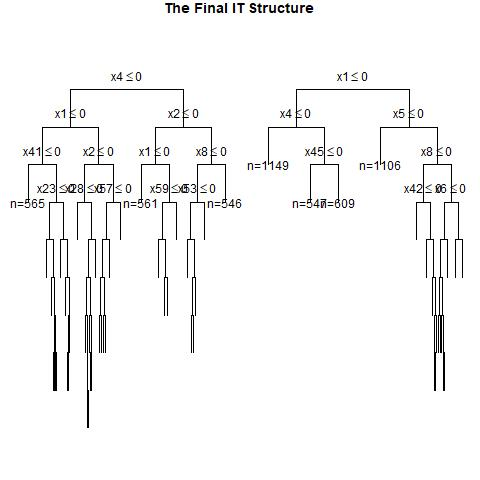

Values plotted in this chart, from the file beside it:
, x1, x2, x3, x4, x5, x6, x7, x8, x9, x10, x11, x12, x13, x14, x15, x16, x17, x18, x19, x20, x21, x22, x23
1, 1, 0, 0, 1, 1, 1, 0, 1, 1, 0, 0, 1, 1, 0, 1, 1, 0, 1, 0, 0, 1, 0, 0
2, 0, 1, 0, 0, 1, 1, 0, 1, 0, 1, 1, 1, 0, 0, 0, 0, 1, 1, 1, 0, 1, 1, 1
3, 1, 0, 1, 1, 0, 0, 0, 0, 0, 0, 0, 1, 1, 1, 0, 0, 0, 0, 1, 1, 1, 0, 1
4, 1, 0, 0, 1, 0, 0, 0, 1, 1, 1, 1, 1, 1, 0, 0, 0, 1, 1, 0, 1, 0, 0, 1
5, 1, 1, 1, 1, 1, 1, 0, 1, 0, 0, 0, 1, 1, 1, 0, 1, 1, 1, 1, 1, 1, 0, 0
6, 1, 0, 1, 0, 1, 0, 1, 0, 1, 1, 0, 1, 0, 1, 0, 1, 1, 1, 1, 0, 1, 1, 1
7, 1, 0, 0, 1, 1, 1, 0, 0, 0, 1, 1, 1, 0, 0, 0, 0, 1, 1, 1, 1, 1, 1, 1
8, 0, 1, 1, 1, 0, 1, 0, 0, 1, 1, 0, 1, 1, 0, 0, 0, 1, 0, 1, 0, 0, 1, 1
9, 0, 1, 0, 0, 1, 1, 0, 0, 0, 1, 0, 1, 1, 0, 1, 1, 0, 1, 1, 0, 0, 0, 1
10, 0, 0, 0, 0, 1, 0, 0, 0, 0, 1, 1, 0, 1, 1, 1, 1, 0, 1, 1, 0, 0, 1, 0
11, 1, 1, 1, 0, 0, 1, 0, 1, 1, 1, 1, 1, 0, 1, 1, 1, 0, 1, 0, 1, 1, 1, 0
12, 0, 1, 0, 1, 0, 1, 0, 1, 1, 0, 1, 1, 0, 1, 0, 0, 0, 0, 1, 0, 0, 1, 1
13, 0, 0, 0, 0, 0, 1, 0, 0, 1, 0, 1, 1, 0, 0, 0, 0, 0, 1, 1, 1, 0, 0, 0
14, 1, 0, 0, 0, 0, 0, 1, 0, 0, 0, 1, 1, 0, 1, 1, 1, 0, 0, 1, 0, 0, 1, 1
15, 0, 0, 0, 1, 1, 1, 0, 0, 0, 1, 1, 0, 1, 0, 0, 1, 1, 1, 0, 0, 1, 1, 0
16, 0, 1, 1, 0, 0, 0, 1, 0, 0, 0, 1, 0, 0, 1, 1, 0, 0, 1, 1, 0, 0, 0, 1
17, 1, 1, 0, 1, 1, 0, 1, 0, 0, 1, 1, 0, 0, 0, 1, 0, 1, 1, 1, 0, 0, 0, 1
18, 1, 1, 1, 0, 1, 1, 0, 1, 0, 1, 1, 1, 0, 1, 1, 0, 0, 1, 0, 1, 1, 0, 0
19, 1, 1, 1, 0, 1, 1, 1, 0, 1, 1, 0, 0, 0, 0, 0, 1, 0, 1, 0, 1, 0, 1, 1
20, 0, 1, 0, 0, 1, 0, 1, 0, 1, 0, 0, 0, 1, 0, 0, 1, 0, 1, 0, 1, 1, 1, 0
21, 1, 0, 0, 0, 0, 0, 1, 1, 0, 0, 1, 0, 1, 1, 0, 0, 1, 0, 1, 1, 1, 1, 1
22, 0, 0, 1, 0, 1, 1, 0, 1, 1, 1, 0, 0, 1, 0, 0, 1, 1, 0, 1, 1, 1, 1, 1
23, 0, 1, 0, 0, 0, 1, 0, 0, 1, 1, 0, 0, 0, 0, 1, 0, 0, 0, 0, 1, 1, 1, 1
24, 0, 1, 1, 1, 0, 0, 0, 0, 0, 0, 1, 1, 1, 0, 0, 1, 0, 0, 0, 0, 0, 1, 0
25, 1, 0, 1, 1, 0, 1, 0, 0, 1, 0, 0, 0, 0, 0, 1, 0, 0, 1, 1, 1, 0, 1, 0
26, 0, 0, 0, 0, 0, 0, 0, 0, 0, 0, 1, 0, 0, 1, 0, 1, 1, 1, 1, 1, 0, 0, 0
27, 1, 0, 1, 0, 1, 0, 0, 1, 0, 0, 0, 0, 0, 0, 1, 0, 0, 0, 1, 0, 1, 1, 1
28, 0, 1, 0, 0, 0, 0, 1, 1, 1, 1, 1, 0, 1, 1, 0, 0, 0, 1, 1, 1, 1, 0, 0
29, 1, 0, 0, 0, 0, 1, 0, 0, 0, 0, 1, 1, 0, 1, 0, 0, 0, 0, 1, 0, 1, 1, 0
30, 1, 1, 0, 0, 0, 0, 0, 0, 0, 0, 1, 0, 0, 0, 1, 1, 1, 0, 1, 1, 0, 1, 0
31, 1, 1, 0, 1, 1, 1, 1, 1, 0, 1, 1, 0, 1, 0, 0, 0, 0, 1, 0, 1, 0, 0, 1
32, 1, 0, 0, 0, 0, 1, 0, 0, 0, 1, 0, 1, 0, 0, 0, 1, 1, 1, 1, 1, 0, 0, 1
33, 0, 1, 1, 0, 0, 1, 1, 0, 1, 1, 1, 0, 1, 0, 1, 1, 1, 1, 1, 1, 0, 1, 0
34, 1, 0, 0, 1, 1, 0, 0, 1, 0, 1, 1, 1, 1, 1, 1, 1, 0, 1, 1, 1, 0, 1, 1
35, 0, 1, 1, 1, 1, 0, 1, 0, 0, 0, 0, 1, 1, 1, 0, 0, 0, 1, 1, 1, 1, 1, 1
36, 0, 1, 1, 0, 0, 1, 0, 1, 0, 0, 1, 1, 0, 1, 0, 1, 0, 0, 0, 0, 0, 1, 1
37, 1, 1, 0, 0, 0, 1, 1, 0, 1, 1, 1, 1, 1, 1, 0, 0, 0, 0, 1, 1, 0, 0, 0
38, 0, 1, 1, 0, 0, 0, 1, 1, 0, 0, 0, 1, 1, 0, 1, 1, 1, 0, 0, 0, 0, 0, 1
39, 0, 0, 1, 1, 1, 0, 1, 1, 0, 0, 0, 0, 1, 0, 0, 0, 1, 1, 0, 1, 0, 1, 0
40, 1, 1, 1, 1, 1, 1, 0, 1, 1, 0, 1, 0, 0, 1, 0, 0, 0, 0, 1, 0, 1, 0, 0
41, 0, 0, 1, 0, 0, 1, 0, 0, 1, 0, 0, 1, 0, 0, 0, 0, 0, 1, 1, 0, 0, 0, 0
42, 0, 1, 1, 1, 0, 0, 1, 0, 0, 0, 1, 0, 1, 1, 1, 1, 0, 1, 1, 1, 1, 1, 1
43, 1, 0, 0, 0, 1, 0, 0, 0, 0, 1, 0, 0, 1, 1, 1, 1, 1, 0, 1, 1, 0, 0, 0
44, 1, 1, 1, 1, 1, 0, 0, 1, 1, 0, 0, 0, 1, 0, 1, 0, 0, 1, 0, 0, 1, 0, 0
45, 0, 1, 0, 1, 0, 1, 0, 1, 1, 0, 1, 0, 1, 0, 0, 0, 1, 1, 0, 1, 1, 1, 1
46, 1, 1, 0, 1, 0, 0, 1, 0, 0, 1, 1, 0, 0, 0, 0, 1, 0, 0, 1, 1, 1, 1, 1
47, 1, 1, 0, 1, 0, 0, 1, 0, 1, 1, 0, 0, 1, 1, 1, 0, 0, 1, 1, 1, 1, 1, 1
48, 1, 1, 0, 0, 0, 1, 1, 1, 1, 1, 1, 1, 0, 0, 0, 1, 0, 1, 1, 0, 1, 0, 0
49, 1, 1, 1, 0, 0, 0, 0, 0, 1, 0, 1, 1, 1, 1, 1, 0, 1, 1, 1, 1, 0, 1, 0
50, 0, 1, 0, 0, 0, 0, 0, 1, 1, 0, 1, 0, 0, 1, 1, 0, 0, 1, 1, 1, 1, 1, 1
51, 0, 0, 0, 1, 1, 0, 0, 0, 1, 1, 1, 1, 1, 1, 1, 0, 1, 1, 0, 1, 1, 1, 1
52, 0, 0, 1, 0, 0, 1, 0, 0, 1, 1, 0, 0, 1, 1, 1, 0, 1, 0, 1, 0, 0, 0, 1
53, 1, 0, 0, 0, 1, 1, 0, 0, 0, 1, 1, 0, 1, 1, 0, 0, 0, 1, 1, 1, 0, 1, 0
54, 0, 0, 0, 1, 0, 1, 0, 1, 1, 1, 1, 0, 1, 1, 0, 0, 0, 0, 0, 0, 0, 1, 0
55, 1, 0, 1, 1, 1, 0, 1, 0, 1, 0, 0, 0, 0, 1, 1, 0, 1, 0, 0, 1, 0, 1, 1
56, 1, 0, 0, 0, 1, 0, 1, 0, 1, 0, 0, 1, 0, 0, 0, 0, 0, 0, 0, 0, 1, 1, 1
57, 1, 1, 0, 0, 0, 1, 0, 0, 0, 1, 0, 1, 0, 0, 0, 1, 1, 1, 0, 0, 0, 1, 0
58, 0, 1, 0, 1, 0, 0, 1, 0, 1, 0, 0, 1, 1, 1, 0, 1, 0, 1, 1, 1, 0, 0, 1
59, 0, 1, 0, 0, 0, 1, 0, 0, 1, 0, 0, 1, 1, 1, 1, 1, 1, 1, 1, 1, 0, 1, 1
60, 1, 0, 1, 1, 0, 0, 1, 0, 1, 1, 1, 0, 1, 0, 0, 0, 0, 0, 0, 0, 1, 0, 0
... 940 more rows
